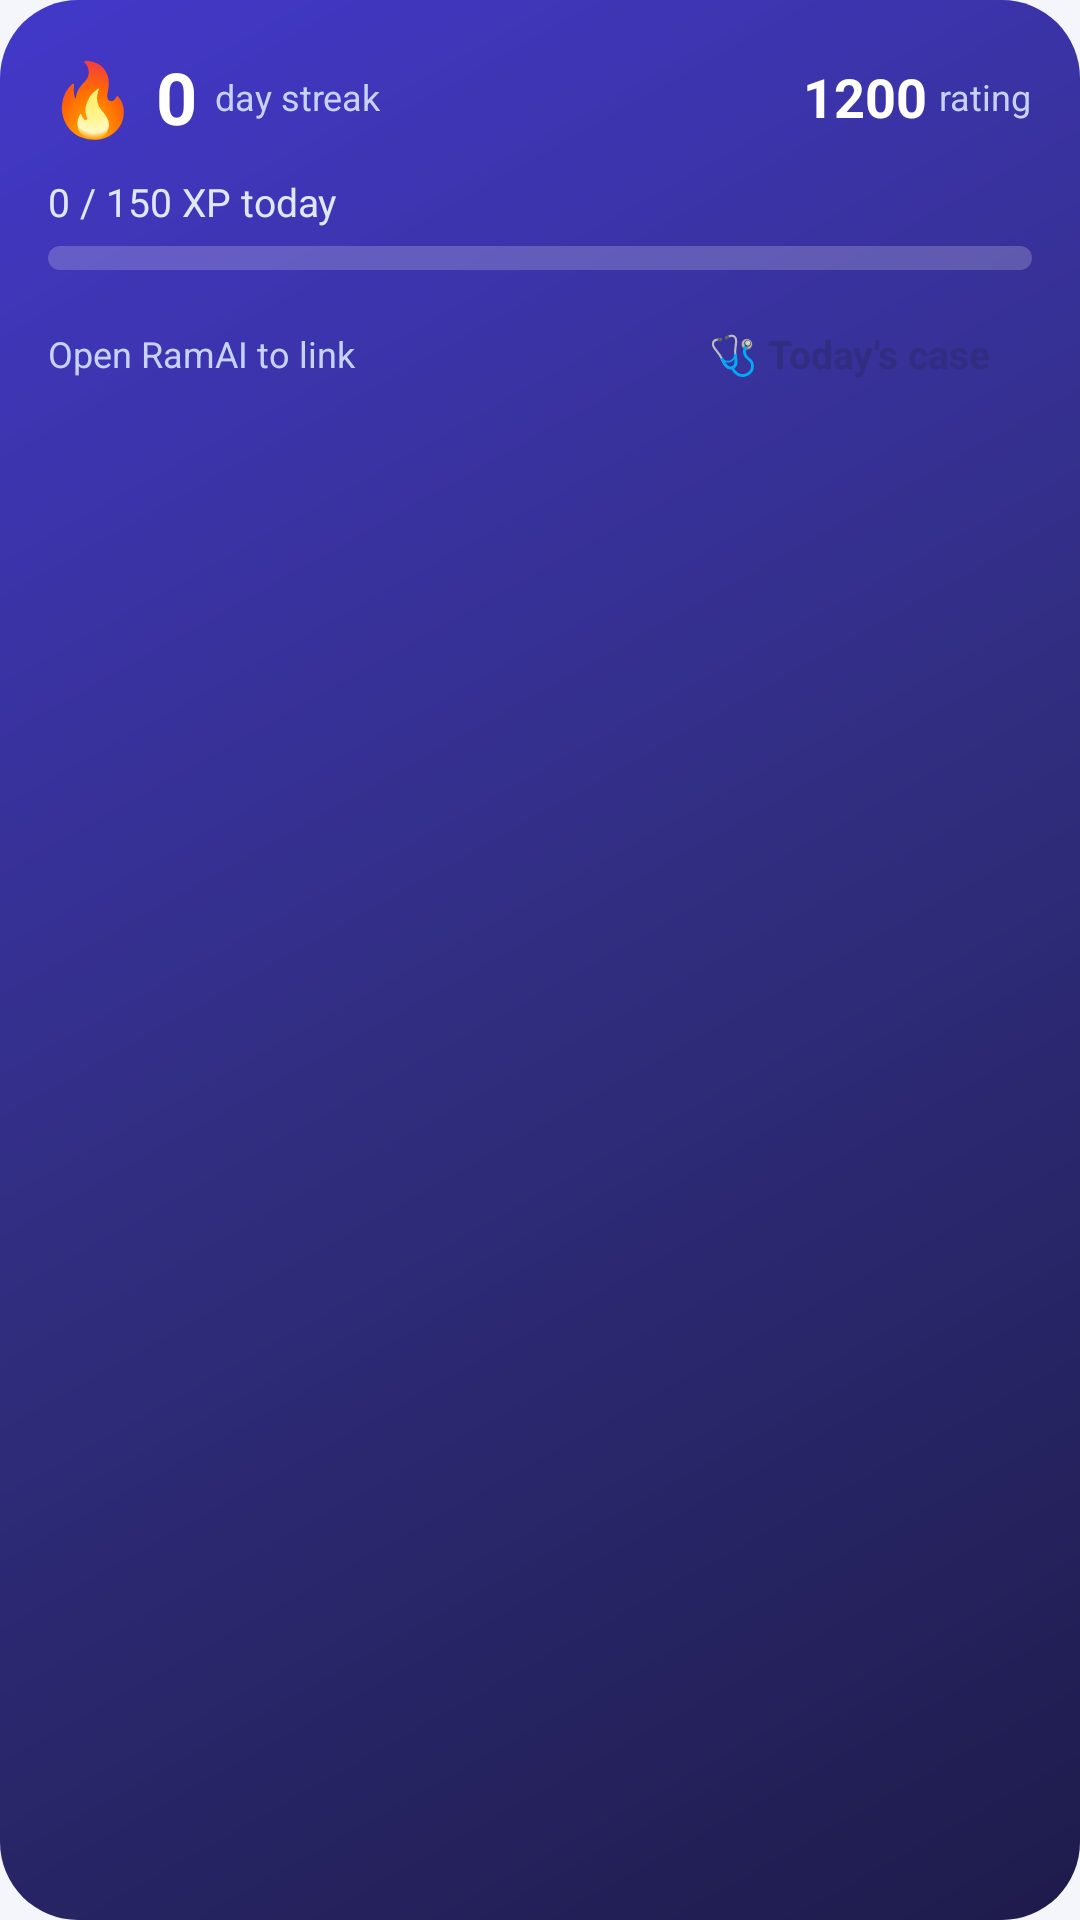

Write the Android layout XML for this screen, with the resource values it uses.
<!-- AndroidManifest.xml: application theme Theme.RamAI -->
<!-- res/layout/widget_progress.xml -->
<?xml version="1.0" encoding="utf-8"?>
<LinearLayout xmlns:android="http://schemas.android.com/apk/res/android"
    android:id="@+id/progress_root"
    android:layout_width="match_parent"
    android:layout_height="match_parent"
    android:background="@drawable/widget_progress_bg"
    android:orientation="vertical"
    android:padding="16dp">

    <LinearLayout android:layout_width="match_parent" android:layout_height="wrap_content" android:gravity="center_vertical" android:orientation="horizontal">
        <TextView android:id="@+id/progress_streak" android:layout_width="wrap_content" android:layout_height="wrap_content" android:text="🔥 0" android:textColor="#FFFFFF" android:textSize="24sp" android:textStyle="bold" />
        <TextView android:layout_width="wrap_content" android:layout_height="wrap_content" android:layout_marginStart="6dp" android:text="day streak" android:textColor="#C7D2FE" android:textSize="12sp" />
        <TextView android:layout_width="0dp" android:layout_height="1dp" android:layout_weight="1" />
        <TextView android:id="@+id/progress_rating" android:layout_width="wrap_content" android:layout_height="wrap_content" android:text="1200" android:textColor="#FFFFFF" android:textSize="18sp" android:textStyle="bold" />
        <TextView android:layout_width="wrap_content" android:layout_height="wrap_content" android:layout_marginStart="4dp" android:text="rating" android:textColor="#C7D2FE" android:textSize="12sp" />
    </LinearLayout>

    <TextView android:id="@+id/progress_xp" android:layout_width="wrap_content" android:layout_height="wrap_content" android:layout_marginTop="10dp" android:text="0 / 150 XP today" android:textColor="#E0E7FF" android:textSize="13sp" />
    <ProgressBar android:id="@+id/progress_bar" style="@android:style/Widget.ProgressBar.Horizontal" android:layout_width="match_parent" android:layout_height="8dp" android:layout_marginTop="6dp" android:max="100" android:progress="0" android:progressDrawable="@drawable/widget_bar" />

    <LinearLayout android:layout_width="match_parent" android:layout_height="wrap_content" android:layout_marginTop="12dp" android:gravity="center_vertical" android:orientation="horizontal">
        <TextView android:id="@+id/progress_level" android:layout_width="0dp" android:layout_height="wrap_content" android:layout_weight="1" android:text="Open RamAI to link" android:textColor="#C7D2FE" android:textSize="12sp" />
        <TextView android:id="@+id/progress_case" android:layout_width="wrap_content" android:layout_height="32dp" android:background="@drawable/widget_btn_light" android:gravity="center" android:paddingStart="14dp" android:paddingEnd="14dp" android:text="🩺 Today's case" android:textColor="#312E81" android:textSize="13sp" android:textStyle="bold" />
    </LinearLayout>
</LinearLayout>
<!-- resources referenced by this layout -->
<resources>
  <!-- drawable widget_bar (drawable) -->
  <?xml version="1.0" encoding="utf-8"?>
  <layer-list xmlns:android="http://schemas.android.com/apk/res/android">
      <item android:id="@android:id/background">
          <shape><solid android:color="#33FFFFFF" /><corners android:radius="999dp" /></shape>
      </item>
      <item android:id="@android:id/progress">
          <clip><shape><gradient android:startColor="#FBBF24" android:endColor="#F97316" /><corners android:radius="999dp" /></shape></clip>
      </item>
  </layer-list>
  <!-- drawable widget_progress_bg (drawable) -->
  <?xml version="1.0" encoding="utf-8"?>
  <shape xmlns:android="http://schemas.android.com/apk/res/android" android:shape="rectangle">
      <gradient android:angle="135" android:startColor="#1E1B4B" android:centerColor="#312E81" android:endColor="#4338CA" />
      <corners android:radius="26dp" />
  </shape>
  <style name="Theme.RamAI" parent="android:Theme.Material.Light.NoActionBar">
          <item name="android:windowBackground">@color/background</item>
          <item name="android:statusBarColor">@color/background</item>
          <item name="android:navigationBarColor">@color/background</item>
          <item name="android:windowLightStatusBar">true</item>
      </style>
  <color name="background">#F4F6FB</color>
</resources>
